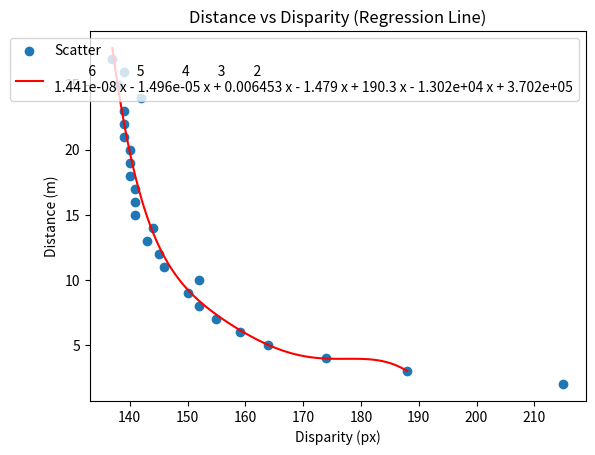

The matplotlib source for this figure:
import numpy as np
import matplotlib.pyplot as plt

dist = np.arange(2, 28, 1)
disp = np.array([215, 188, 174, 164, 159, 155, 152, 150, 152, 146, 
                145, 143, 144, 141, 141, 141, 140, 140, 140, 139, 139, 139, 142, 138, 139, 137])

# x = np.arange(137, 216, 1)
# y = np.exp(23.08) * (1.2442 ** -x) * (1.006 ** (x ** 2))

# polynomial fit
model = np.poly1d(np.polyfit(disp, dist, 6))
polyline = np.linspace(137, 188, 400)

# exponential fit
# fit = np.polyfit(disp, np.log(dist), 2)
# print(fit)

plt.figure()
plt.scatter(disp, dist, label='Scatter')
# plt.plot(x, y)
plt.plot(polyline, model(polyline), color='red', label=str(model))
plt.xlabel('Disparity (px)')
plt.ylabel('Distance (m)')
plt.title('Distance vs Disparity (Regression Line)')
plt.legend()
plt.show()
